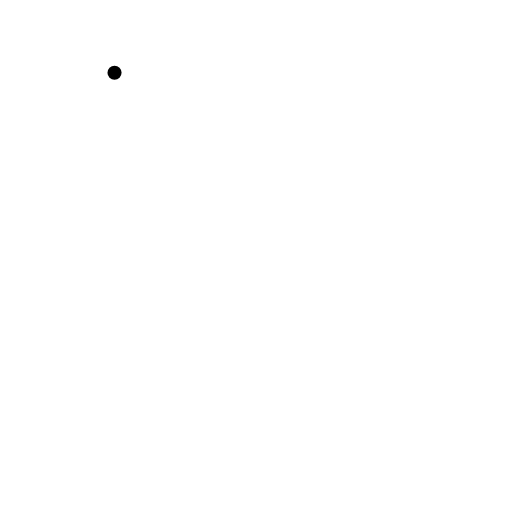
t = 0.00 s
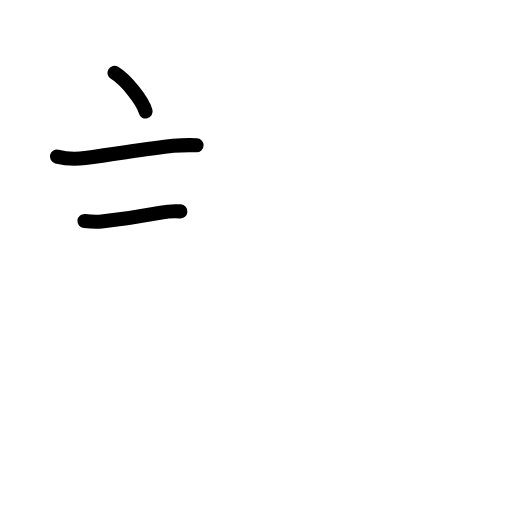
t = 2.40 s
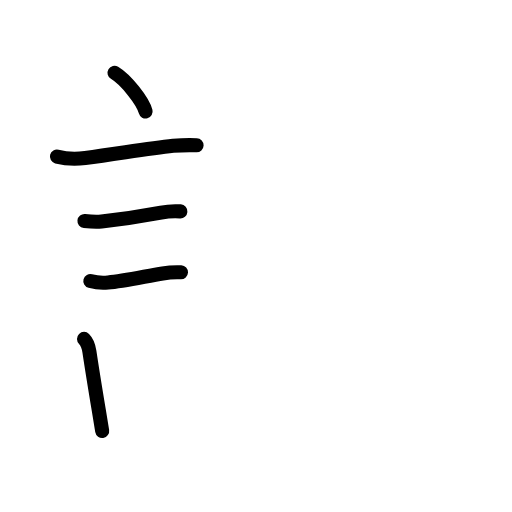
t = 4.80 s
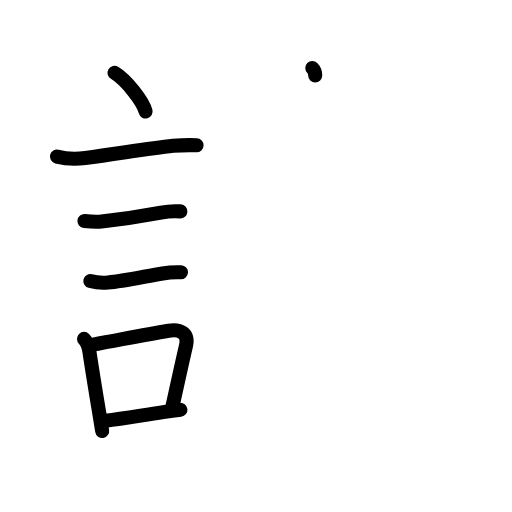
t = 7.20 s
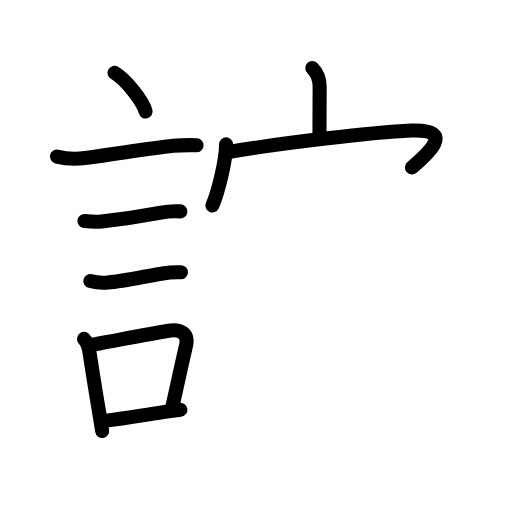
t = 9.60 s
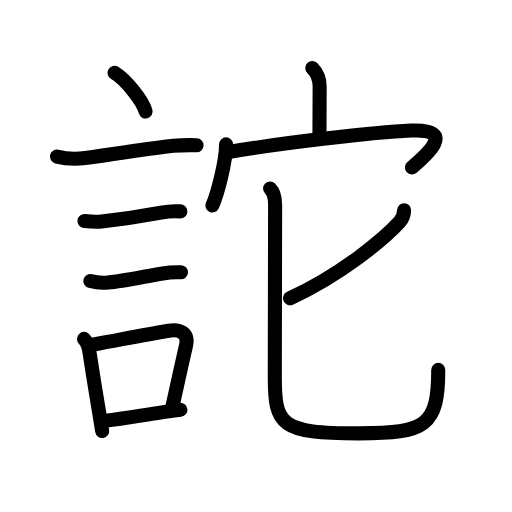
t = 12.00 s

The animated SVG that drew these frames (rendered in a browser with its animation timeline set to each time). Animation: 40 SMIL elements (animate=40); one cycle of 12.00 s.

<?xml version="1.0" encoding="UTF-8"?>
<!--
AniKanjiVG is licensed by CC-BY-SA Paul C. Sommerhoff (https://bitbucket.org/sommerhoff/anikanjivg).
AniKanjiVG uses KanjiVG which is licensed by CC-BY-SA Ulrich Apel (http://kanjivg.tagaini.net).
See also http://creativecommons.org/licenses/by-sa/3.0/
-->
<svg xmlns:kvg='http://kanjivg.tagaini.net' xmlns='http://www.w3.org/2000/svg' width='109' height='109' viewBox='0 0 109 109' style='fill:none;stroke:#000000;stroke-width:3;stroke-linecap:round;stroke-linejoin:round;' id="kvg:kanji_08a51"><g id="kvg:08a51" kvg:element="詑"><g id="kvg:08a51-g1" kvg:element="言" kvg:position="left" kvg:radical="general"><path id="kvg:08a51-s1" kvg:type="㇔" d="M24.38,15.5c2.43,1.46,6.02,5.98,6.62,8.25"><animate attributeName="d" begin="0.0s" dur="1.0s" from="M24.38,15.5C24.38,15.5,24.38,15.5,24.38,15.5" to="M24.38,15.5c2.43,1.46,6.02,5.98,6.62,8.25" />
</path>
<path id="kvg:08a51-s2" kvg:type="㇐" d="M12.12,33.33c1.99,0.52,3.99,0.57,6.02,0.31c6.98-0.91,13.23-2.01,18.73-2.6c1.57-0.12,3.51-0.16,4.98-0.11"><animate attributeName="d" begin="1.0s" dur="0.3333333333333333s" from="M12.12,33.33C12.12,33.33,12.12,33.33,12.12,33.33" to="M12.12,33.33c1.99,0.52,3.99,0.57,6.02,0.31" />
<animate attributeName="d" begin="1.3333333333333333s" dur="0.3333333333333333s" from="M12.12,33.33c1.99,0.52,3.99,0.57,6.02,0.31c0,0,0,0,0,0,0" to="M12.12,33.33c1.99,0.52,3.99,0.57,6.02,0.31c6.98-0.91,13.23-2.01,18.73-2.6" />
<animate attributeName="d" begin="1.6666666666666665s" dur="0.3333333333333333s" from="M12.12,33.33c1.99,0.52,3.99,0.57,6.02,0.31c6.98-0.91,13.23-2.01,18.73-2.6c0,0,0,0,0,0,0" to="M12.12,33.33c1.99,0.52,3.99,0.57,6.02,0.31c6.98-0.91,13.23-2.01,18.73-2.6c1.57-0.12,3.51-0.16,4.98-0.11" />
<animate attributeName="d" begin="0s" dur="1.0s" from="M-100,-100" to="M-100,-100" />
</path>
<path id="kvg:08a51-s3" kvg:type="㇐" d="M17.98,47.06c1.21,0.13,2.43,0.23,3.64,0.1c4.75-0.53,8.85-1.18,12.66-1.89C35.63,44.99,37,44.9,38.4,45"><animate attributeName="d" begin="2.0s" dur="0.3333333333333333s" from="M17.98,47.06C17.98,47.06,17.98,47.06,17.98,47.06" to="M17.98,47.06c1.21,0.13,2.43,0.23,3.64,0.1" />
<animate attributeName="d" begin="2.3333333333333335s" dur="0.3333333333333333s" from="M17.98,47.06c1.21,0.13,2.43,0.23,3.64,0.1c0,0,0,0,0,0,0" to="M17.98,47.06c1.21,0.13,2.43,0.23,3.64,0.1c4.75-0.53,8.85-1.18,12.66-1.89" />
<animate attributeName="d" begin="2.6666666666666665s" dur="0.3333333333333333s" from="M17.98,47.06c1.21,0.13,2.43,0.23,3.64,0.1c4.75-0.53,8.85-1.18,12.66-1.89c0,0,0,0,0,0,0" to="M17.98,47.06c1.21,0.13,2.43,0.23,3.64,0.1c4.75-0.53,8.85-1.18,12.66-1.89C35.63,44.99,37,44.9,38.4,45" />
<animate attributeName="d" begin="0s" dur="2.0s" from="M-100,-100" to="M-100,-100" />
</path>
<path id="kvg:08a51-s4" kvg:type="㇐" d="M19.23,59.83c1.25,0.34,2.5,0.45,3.77,0.31c3.39-0.26,8.4-1.43,11.63-1.93c1.29-0.22,2.59-0.3,3.9-0.24"><animate attributeName="d" begin="3.0s" dur="0.3333333333333333s" from="M19.23,59.83C19.23,59.83,19.23,59.83,19.23,59.83" to="M19.23,59.83c1.25,0.34,2.5,0.45,3.77,0.31" />
<animate attributeName="d" begin="3.3333333333333335s" dur="0.3333333333333333s" from="M19.23,59.83c1.25,0.34,2.5,0.45,3.77,0.31c0,0,0,0,0,0,0" to="M19.23,59.83c1.25,0.34,2.5,0.45,3.77,0.31c3.39-0.26,8.4-1.43,11.63-1.93" />
<animate attributeName="d" begin="3.6666666666666665s" dur="0.3333333333333333s" from="M19.23,59.83c1.25,0.34,2.5,0.45,3.77,0.31c3.39-0.26,8.4-1.43,11.63-1.93c0,0,0,0,0,0,0" to="M19.23,59.83c1.25,0.34,2.5,0.45,3.77,0.31c3.39-0.26,8.4-1.43,11.63-1.93c1.29-0.22,2.59-0.3,3.9-0.24" />
<animate attributeName="d" begin="0s" dur="3.0s" from="M-100,-100" to="M-100,-100" />
</path>
<g id="kvg:08a51-g2" kvg:element="口"><path id="kvg:08a51-s5" kvg:type="㇑" d="M17.89,72.15c0.73,0.73,1,1.71,1.14,2.67c0.54,3.65,1.27,8.11,1.99,12.45c0.25,1.52,0.5,3.03,0.73,4.48"><animate attributeName="d" begin="4.0s" dur="0.3333333333333333s" from="M17.89,72.15C17.89,72.15,17.89,72.15,17.89,72.15" to="M17.89,72.15c0.73,0.73,1,1.71,1.14,2.67" />
<animate attributeName="d" begin="4.333333333333333s" dur="0.3333333333333333s" from="M17.89,72.15c0.73,0.73,1,1.71,1.14,2.67c0,0,0,0,0,0,0" to="M17.89,72.15c0.73,0.73,1,1.71,1.14,2.67c0.54,3.65,1.27,8.11,1.99,12.45" />
<animate attributeName="d" begin="4.666666666666667s" dur="0.3333333333333333s" from="M17.89,72.15c0.73,0.73,1,1.71,1.14,2.67c0.54,3.65,1.27,8.11,1.99,12.45c0,0,0,0,0,0,0" to="M17.89,72.15c0.73,0.73,1,1.71,1.14,2.67c0.54,3.65,1.27,8.11,1.99,12.45c0.25,1.52,0.5,3.03,0.73,4.48" />
<animate attributeName="d" begin="0s" dur="4.0s" from="M-100,-100" to="M-100,-100" />
</path>
<path id="kvg:08a51-s6" kvg:type="㇕b" d="M19.81,73.37c6.67-1.23,10.91-2.09,16.09-2.96c2.41-0.4,4.33,0.48,3.69,3.21c-0.86,3.65-1.52,6.84-2.92,13.1"><animate attributeName="d" begin="5.0s" dur="0.3333333333333333s" from="M19.81,73.37C19.81,73.37,19.81,73.37,19.81,73.37" to="M19.81,73.37c6.67-1.23,10.91-2.09,16.09-2.96" />
<animate attributeName="d" begin="5.333333333333333s" dur="0.3333333333333333s" from="M19.81,73.37c6.67-1.23,10.91-2.09,16.09-2.96c0,0,0,0,0,0,0" to="M19.81,73.37c6.67-1.23,10.91-2.09,16.09-2.96c2.41-0.4,4.33,0.48,3.69,3.21" />
<animate attributeName="d" begin="5.666666666666667s" dur="0.3333333333333333s" from="M19.81,73.37c6.67-1.23,10.91-2.09,16.09-2.96c2.41-0.4,4.33,0.48,3.69,3.21c0,0,0,0,0,0,0" to="M19.81,73.37c6.67-1.23,10.91-2.09,16.09-2.96c2.41-0.4,4.33,0.48,3.69,3.21c-0.86,3.65-1.52,6.84-2.92,13.1" />
<animate attributeName="d" begin="0s" dur="5.0s" from="M-100,-100" to="M-100,-100" />
</path>
<path id="kvg:08a51-s7" kvg:type="㇐b" d="M22.47,89.55c3.86-0.43,7.55-1.12,12.27-1.81c1.16-0.17,2.37-0.34,3.67-0.5"><animate attributeName="d" begin="6.0s" dur="0.5s" from="M22.47,89.55C22.47,89.55,22.47,89.55,22.47,89.55" to="M22.47,89.55c3.86-0.43,7.55-1.12,12.27-1.81" />
<animate attributeName="d" begin="6.5s" dur="0.5s" from="M22.47,89.55c3.86-0.43,7.55-1.12,12.27-1.81c0,0,0,0,0,0,0" to="M22.47,89.55c3.86-0.43,7.55-1.12,12.27-1.81c1.16-0.17,2.37-0.34,3.67-0.5" />
<animate attributeName="d" begin="0s" dur="6.0s" from="M-100,-100" to="M-100,-100" />
</path>
</g>
</g>
<g id="kvg:08a51-g3" kvg:element="它" kvg:position="right"><g id="kvg:08a51-g4" kvg:element="宀" kvg:position="top"><path id="kvg:08a51-s8" kvg:type="㇑a" d="M66.48,14.49c1.14,1.14,1.57,2.38,1.57,3.97c0,3.59-0.04,6.9-0.04,10.16"><animate attributeName="d" begin="7.0s" dur="0.5s" from="M66.48,14.49C66.48,14.49,66.48,14.49,66.48,14.49" to="M66.48,14.49c1.14,1.14,1.57,2.38,1.57,3.97" />
<animate attributeName="d" begin="7.5s" dur="0.5s" from="M66.48,14.49c1.14,1.14,1.57,2.38,1.57,3.97c0,0,0,0,0,0,0" to="M66.48,14.49c1.14,1.14,1.57,2.38,1.57,3.97c0,3.59-0.04,6.9-0.04,10.16" />
<animate attributeName="d" begin="0s" dur="7.0s" from="M-100,-100" to="M-100,-100" />
</path>
<g id="kvg:08a51-g5" kvg:element="冖"><path id="kvg:08a51-s9" kvg:type="㇔" d="M48.13,30.74c0,3.62-1.85,10.59-2.92,13.01"><animate attributeName="d" begin="8.0s" dur="1.0s" from="M48.13,30.74C48.13,30.74,48.13,30.74,48.13,30.74" to="M48.13,30.74c0,3.62-1.85,10.59-2.92,13.01" />
<animate attributeName="d" begin="0s" dur="8.0s" from="M-100,-100" to="M-100,-100" />
</path>
<path id="kvg:08a51-s10" kvg:type="㇖b" d="M48.67,32.36c11.15-1.87,30.79-4.21,38.82-4.56c10.15-0.45,2.8,5.6,0.21,7.84"><animate attributeName="d" begin="9.0s" dur="0.5s" from="M48.67,32.36C48.67,32.36,48.67,32.36,48.67,32.36" to="M48.67,32.36c11.15-1.87,30.79-4.21,38.82-4.56" />
<animate attributeName="d" begin="9.5s" dur="0.5s" from="M48.67,32.36c11.15-1.87,30.79-4.21,38.82-4.56c0,0,0,0,0,0,0" to="M48.67,32.36c11.15-1.87,30.79-4.21,38.82-4.56c10.15-0.45,2.8,5.6,0.21,7.84" />
<animate attributeName="d" begin="0s" dur="9.0s" from="M-100,-100" to="M-100,-100" />
</path>
</g>
</g>
<g id="kvg:08a51-g6" kvg:element="匕" kvg:position="bottom"><path id="kvg:08a51-s11" kvg:type="㇒" d="M86.02,44.76c-0.02,0.99-0.44,1.91-0.93,2.46C81.85,50.81,72.62,58.5,61.75,63.5"><animate attributeName="d" begin="10.0s" dur="0.5s" from="M86.02,44.76C86.02,44.76,86.02,44.76,86.02,44.76" to="M86.02,44.76c-0.02,0.99-0.44,1.91-0.93,2.46" />
<animate attributeName="d" begin="10.5s" dur="0.5s" from="M86.02,44.76c-0.02,0.99-0.44,1.91-0.93,2.46c0,0,0,0,0,0,0" to="M86.02,44.76c-0.02,0.99-0.44,1.91-0.93,2.46C81.85,50.81,72.62,58.5,61.75,63.5" />
<animate attributeName="d" begin="0s" dur="10.0s" from="M-100,-100" to="M-100,-100" />
</path>
<path id="kvg:08a51-s12" kvg:type="㇟" d="M57.5,40.13c0.93,0.93,1.07,2.24,1.07,3.55c0,1.38-0.07,32.32-0.07,36.57c0,10.25,1.21,12.02,17.89,12.02c14.37,0,16.91-1.64,16.91-13.53"><animate attributeName="d" begin="11.0s" dur="0.25s" from="M57.5,40.13C57.5,40.13,57.5,40.13,57.5,40.13" to="M57.5,40.13c0.93,0.93,1.07,2.24,1.07,3.55" />
<animate attributeName="d" begin="11.25s" dur="0.25s" from="M57.5,40.13c0.93,0.93,1.07,2.24,1.07,3.55c0,0,0,0,0,0,0" to="M57.5,40.13c0.93,0.93,1.07,2.24,1.07,3.55c0,1.38-0.07,32.32-0.07,36.57" />
<animate attributeName="d" begin="11.5s" dur="0.25s" from="M57.5,40.13c0.93,0.93,1.07,2.24,1.07,3.55c0,1.38-0.07,32.32-0.07,36.57c0,0,0,0,0,0,0" to="M57.5,40.13c0.93,0.93,1.07,2.24,1.07,3.55c0,1.38-0.07,32.32-0.07,36.57c0,10.25,1.21,12.02,17.89,12.02" />
<animate attributeName="d" begin="11.75s" dur="0.25s" from="M57.5,40.13c0.93,0.93,1.07,2.24,1.07,3.55c0,1.38-0.07,32.32-0.07,36.57c0,10.25,1.21,12.02,17.89,12.02c0,0,0,0,0,0,0" to="M57.5,40.13c0.93,0.93,1.07,2.24,1.07,3.55c0,1.38-0.07,32.32-0.07,36.57c0,10.25,1.21,12.02,17.89,12.02c14.37,0,16.91-1.64,16.91-13.53" />
<animate attributeName="d" begin="0s" dur="11.0s" from="M-100,-100" to="M-100,-100" />
</path>
</g>
</g>
</g>
</svg>
